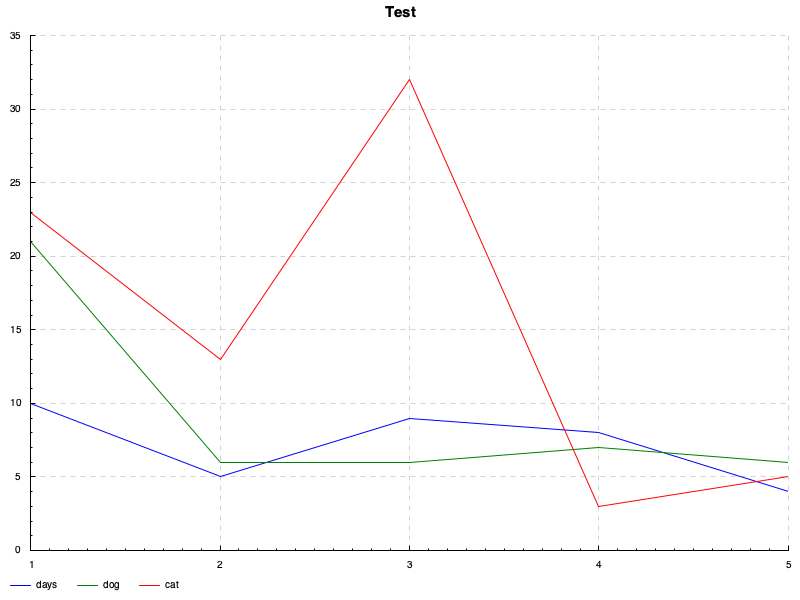

The table this chart was drawn from, first rows:
days, dog, cat, bird
1, 10, 21, 23
2, 5, 6, 13
3, 9, 6, 32
4, 8, 7, 3
5, 4, 6, 5
